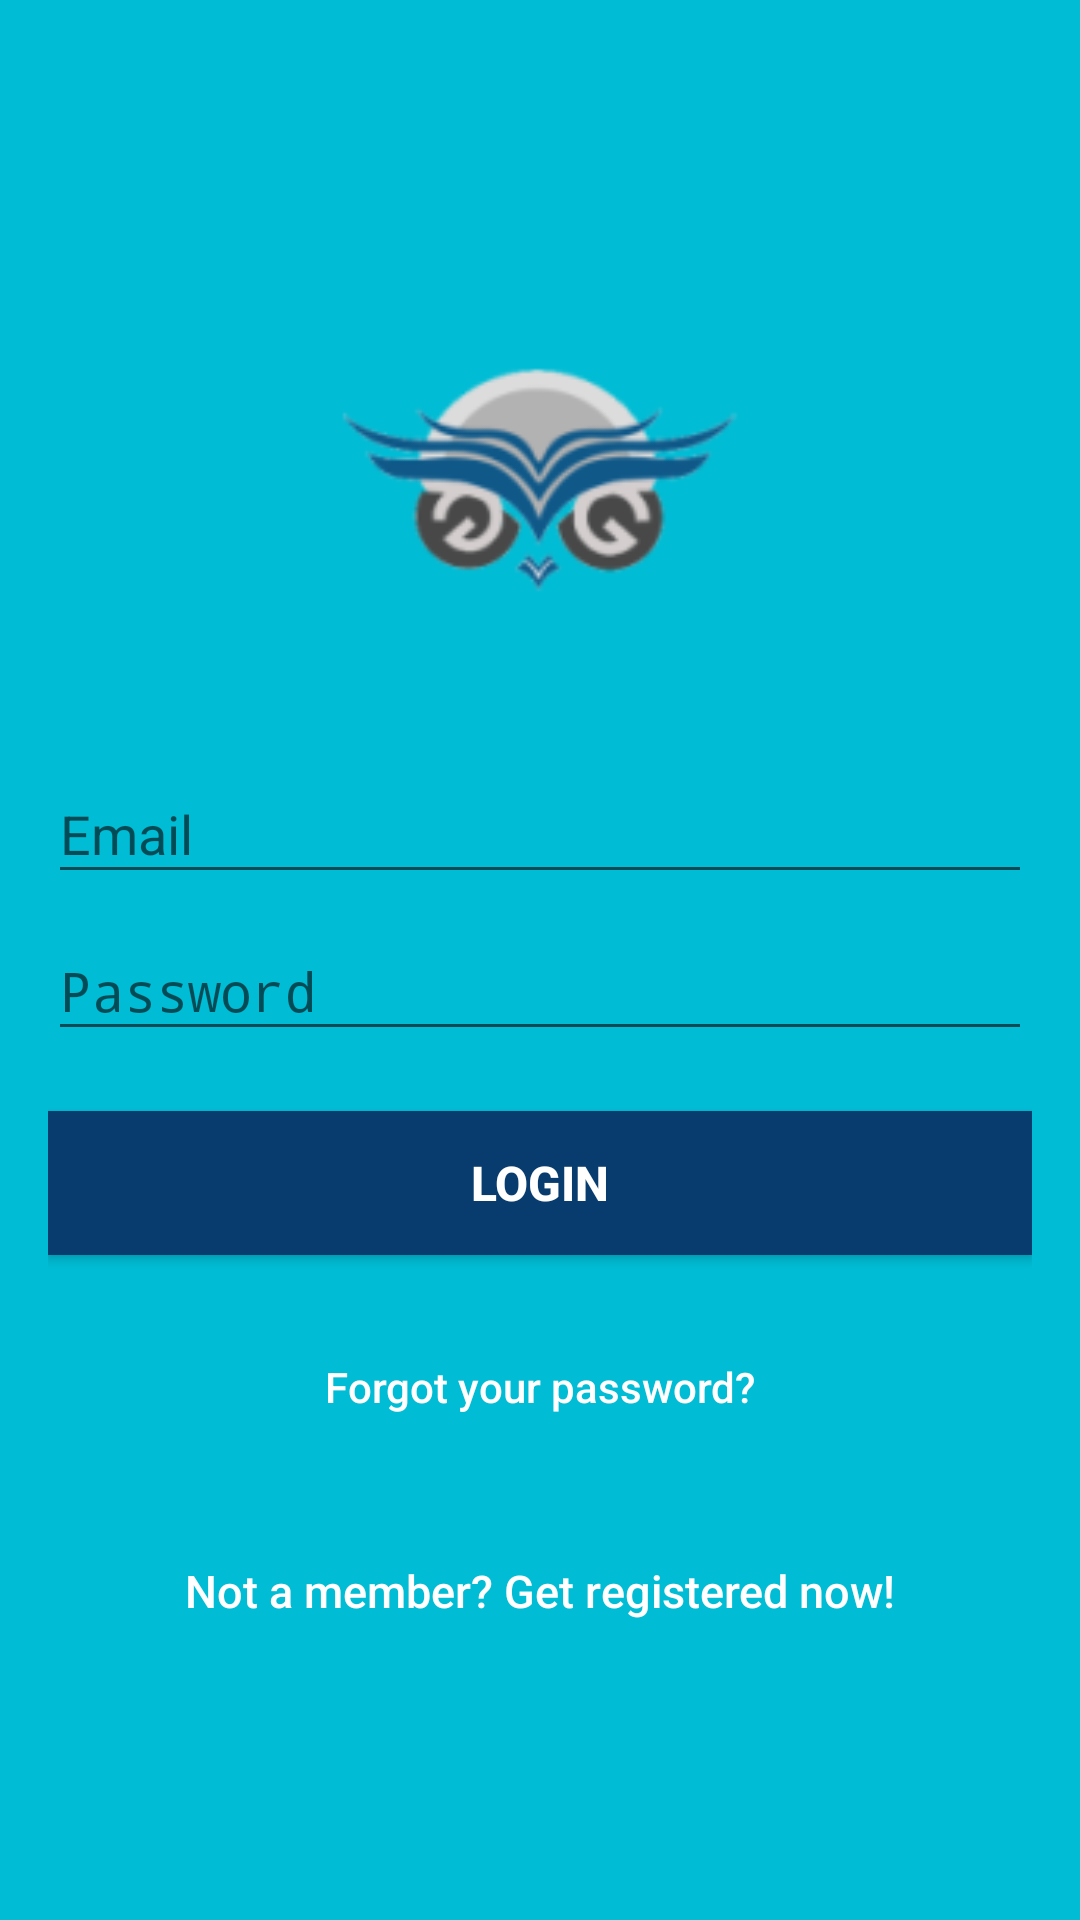

Android layout source for this screen:
<!-- AndroidManifest.xml: activity theme AppTheme -->
<!-- res/layout/activity_login.xml -->
<?xml version="1.0" encoding="utf-8"?>
<android.support.design.widget.CoordinatorLayout xmlns:android="http://schemas.android.com/apk/res/android"
    xmlns:tools="http://schemas.android.com/tools"
    android:layout_width="match_parent"
    android:layout_height="match_parent"
    android:fitsSystemWindows="true"
    android:theme="@style/AppTheme"
    tools:context="com.mikepenz.materialdrawer.app.LoginActivity">

    <ProgressBar
        android:id="@+id/progressBar"
        android:layout_width="30dp"
        android:layout_height="30dp"
        android:layout_gravity="center|bottom"
        android:layout_marginBottom="20dp"
        android:visibility="gone" />
    <LinearLayout
        android:layout_width="fill_parent"
        android:layout_height="fill_parent"
        android:gravity="center"
        android:orientation="vertical"
        android:background="@color/colorPrimary"
        android:padding="@dimen/activity_horizontal_margin">

        <ImageView
            android:layout_width="@dimen/logo_w_h"
            android:layout_height="150dp"
            android:layout_gravity="center_horizontal"
            android:layout_marginBottom="10dp"
            android:src="@mipmap/ic_logo"
            android:contentDescription=""
            tools:ignore="ContentDescription" />

        <android.support.design.widget.TextInputLayout
            android:layout_width="match_parent"
            android:layout_height="wrap_content">

            <EditText
                android:id="@+id/email"
                android:layout_width="match_parent"
                android:layout_height="wrap_content"
                android:hint="@string/hint_email"
                android:inputType="textEmailAddress"
                android:maxLines="1"
                android:textColor="@android:color/black"
                android:textColorHint="@android:color/white" />
        </android.support.design.widget.TextInputLayout>

        <android.support.design.widget.TextInputLayout
            android:layout_width="match_parent"
            android:layout_height="wrap_content">

            <EditText
                android:id="@+id/password"
                android:layout_width="fill_parent"
                android:layout_height="wrap_content"
                android:hint="@string/hint_password"
                android:maxLines="1"
                android:inputType="textPassword"
                android:textColor="@android:color/black"
                android:textColorHint="@android:color/white" />
        </android.support.design.widget.TextInputLayout>

        

        <Button
            android:id="@+id/btn_login"
            android:layout_width="fill_parent"
            android:layout_height="wrap_content"
            android:layout_marginTop="20dip"
            android:background="@color/colorPrimaryDarkBlue"
            android:text="@string/btn_login"
            android:textColor="@color/white"
            android:textSize="16sp"
            android:textStyle="bold" />

        <Button
            android:id="@+id/btn_reset_password"
            android:layout_width="fill_parent"
            android:layout_height="wrap_content"
            android:layout_marginTop="20dip"
            android:background="@null"
            android:text="@string/btn_forgot_password"
            android:textAllCaps="false"
            android:textColor="@color/white" />

        

        <Button
            android:id="@+id/btn_signup"
            android:layout_width="fill_parent"
            android:layout_height="wrap_content"
            android:layout_marginTop="20dip"
            android:background="@null"
            android:text="@string/btn_link_to_register"
            android:textAllCaps="false"
            android:textColor="@color/white"
            android:textSize="15sp" />
    </LinearLayout>
</android.support.design.widget.CoordinatorLayout>
<!-- resources referenced by this layout -->
<resources>
  <color name="colorPrimary">#00bcd4</color>
  <color name="colorPrimaryDarkBlue">#083c6e</color>
  <color name="white">#ffffff</color>
  <dimen name="activity_horizontal_margin">16dp</dimen>
  <dimen name="logo_w_h">200dp</dimen>
  <!-- mipmap ic_logo: png bitmap (mipmap-hdpi, 3466 bytes) -->
  <string name="btn_forgot_password">Forgot your password?</string>
  <string name="btn_link_to_register">Not a member? Get registered now!</string>
  <string name="btn_login">LOGIN</string>
  <string name="hint_email">Email</string>
  <string name="hint_password">Password</string>
  <style name="AppTheme" parent="Theme.AppCompat.Light.DarkActionBar">
          
          <item name="colorPrimary">@color/colorPrimary</item>
          <item name="colorPrimaryDark">@color/colorPrimaryDark</item>
          <item name="colorAccent">@color/colorAccent</item>
      </style>
  <color name="colorPrimaryDark">#0097a7</color>
  <!-- not gathered from this repository: default colours our renderer supplied (Android Studio template values) -->
  <color name="colorAccent">#FF03DAC5</color>
</resources>
